Dataset: dataset (GitHub, Jekso/Epsilon-AI-Expo). Classes: hot dog, not hot dog.

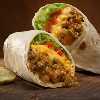
Label: not hot dog

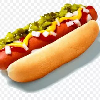
Label: hot dog

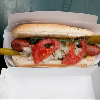
Label: hot dog

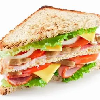
Label: not hot dog

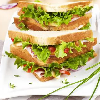
Label: not hot dog

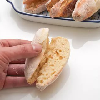
Label: hot dog
